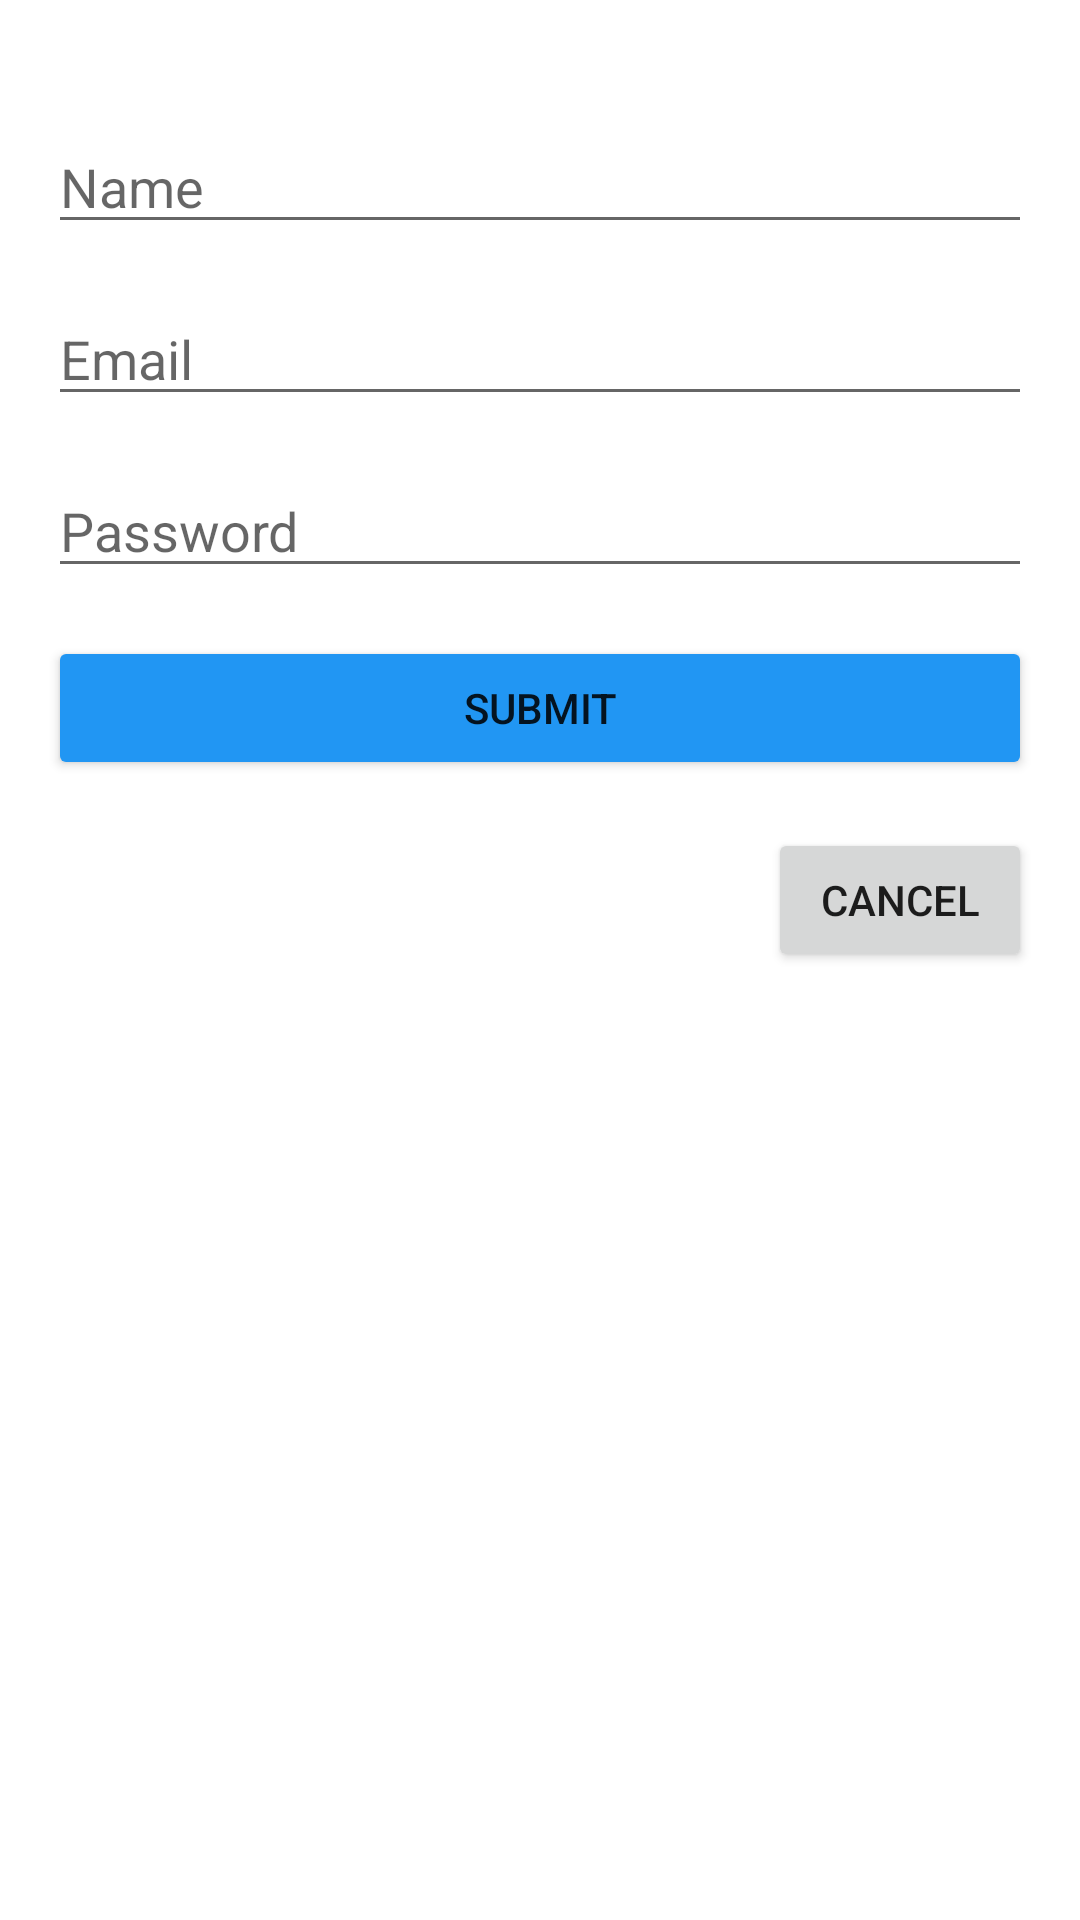

Write the Android layout XML for this screen, with the resource values it uses.
<!-- AndroidManifest.xml: application theme Theme.SSDI_Microsoft_API -->
<!-- res/layout/fragment_create_new_account.xml -->
<?xml version="1.0" encoding="utf-8"?>
<androidx.constraintlayout.widget.ConstraintLayout xmlns:android="http://schemas.android.com/apk/res/android"
    xmlns:app="http://schemas.android.com/apk/res-auto"
    xmlns:tools="http://schemas.android.com/tools"
    android:id="@+id/frameLayout4"
    android:layout_width="match_parent"
    android:layout_height="match_parent"
    android:background="#FFFFFF"
    android:padding="16dp"
    tools:context=".CreateNewAccount">

    <EditText
        android:id="@+id/editTextNewAccountEmailAddress"
        android:layout_width="0dp"
        android:layout_height="wrap_content"
        android:layout_marginTop="16dp"
        android:ems="10"
        android:hint="@string/StringEmail"
        android:inputType="textEmailAddress"
        app:layout_constraintEnd_toEndOf="parent"
        app:layout_constraintHorizontal_bias="0.0"
        app:layout_constraintStart_toStartOf="parent"
        app:layout_constraintTop_toBottomOf="@+id/editTexNewAccountName" />

    <EditText
        android:id="@+id/editTextNewAccountPassword"
        android:layout_width="0dp"
        android:layout_height="wrap_content"
        android:layout_marginTop="16dp"
        android:ems="10"
        android:hint="@string/StringPassword"
        android:inputType="textPassword"
        app:layout_constraintEnd_toEndOf="parent"
        app:layout_constraintHorizontal_bias="0.0"
        app:layout_constraintStart_toStartOf="parent"
        app:layout_constraintTop_toBottomOf="@+id/editTextNewAccountEmailAddress" />

    <Button
        android:id="@+id/buttonNewAccountSubmit"
        android:layout_width="0dp"
        android:layout_height="wrap_content"
        android:layout_marginTop="16dp"
        android:text="@string/StringSubmit"
        app:backgroundTint="#2196F3"
        app:layout_constraintEnd_toEndOf="parent"
        app:layout_constraintStart_toStartOf="parent"
        app:layout_constraintTop_toBottomOf="@+id/editTextNewAccountPassword" />

    <EditText
        android:id="@+id/editTexNewAccountName"
        android:layout_width="0dp"
        android:layout_height="wrap_content"
        android:layout_marginTop="24dp"
        android:ems="10"
        android:hint="@string/StringName"
        android:inputType="textPersonName"
        app:layout_constraintEnd_toEndOf="parent"
        app:layout_constraintHorizontal_bias="0.0"
        app:layout_constraintStart_toStartOf="parent"
        app:layout_constraintTop_toTopOf="parent" />

    <Button
        android:id="@+id/buttonNewAccountCancel"
        android:layout_width="wrap_content"
        android:layout_height="wrap_content"
        android:layout_marginTop="16dp"
        android:text="@string/StringCancel"
        app:layout_constraintEnd_toEndOf="@+id/buttonNewAccountSubmit"
        app:layout_constraintHorizontal_bias="1.0"
        app:layout_constraintStart_toStartOf="parent"
        app:layout_constraintTop_toBottomOf="@+id/buttonNewAccountSubmit" />

</androidx.constraintlayout.widget.ConstraintLayout>
<!-- resources referenced by this layout -->
<resources>
  <string name="StringCancel">Cancel</string>
  <string name="StringEmail">Email</string>
  <string name="StringName">Name</string>
  <string name="StringPassword">Password</string>
  <string name="StringSubmit">Submit</string>
  <style name="Theme.SSDI_Microsoft_API" parent="Theme.MaterialComponents.DayNight.DarkActionBar">
          
          <item name="colorPrimary">@color/purple_500</item>
          <item name="colorPrimaryVariant">@color/purple_700</item>
          <item name="colorOnPrimary">@color/white</item>
          
          <item name="colorSecondary">@color/teal_200</item>
          <item name="colorSecondaryVariant">@color/teal_700</item>
          <item name="colorOnSecondary">@color/black</item>
          
          <item name="android:statusBarColor" tools:targetApi="l">?attr/colorPrimaryVariant</item>
          
      </style>
  <!-- not gathered from this repository: default colours our renderer supplied (Android Studio template values) -->
  <color name="purple_500">#FF6200EE</color>
  <color name="purple_700">#FF3700B3</color>
  <color name="teal_200">#FF03DAC5</color>
  <color name="teal_700">#FF018786</color>
  <color name="black">#FF000000</color>
  <color name="white">#FFFFFFFF</color>
</resources>
